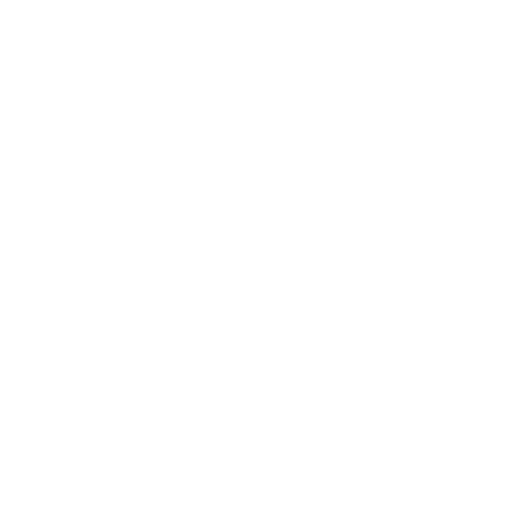
t = 0.00 s
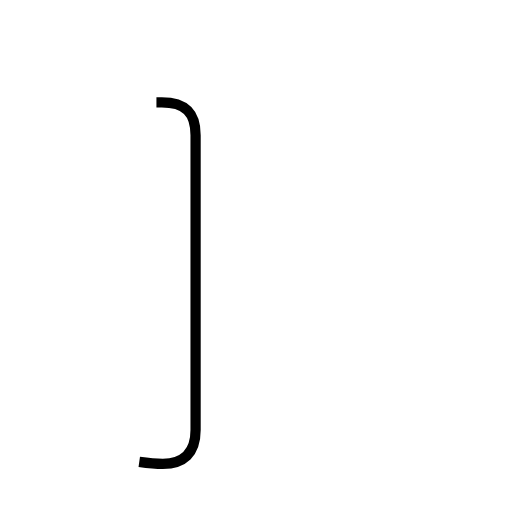
t = 1.27 s
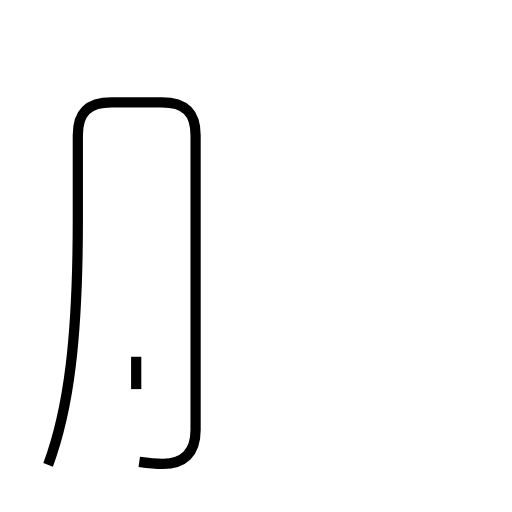
t = 2.63 s
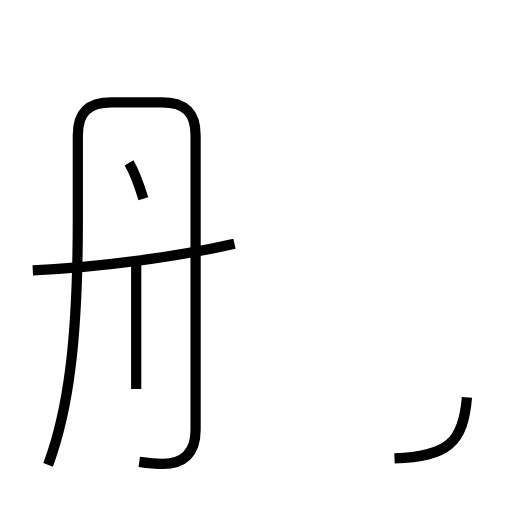
t = 3.94 s
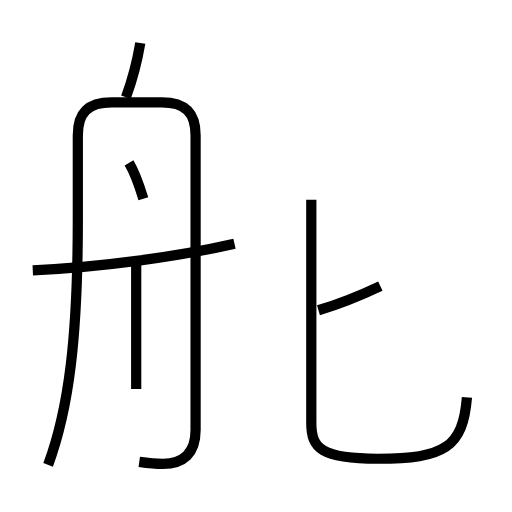
t = 5.26 s
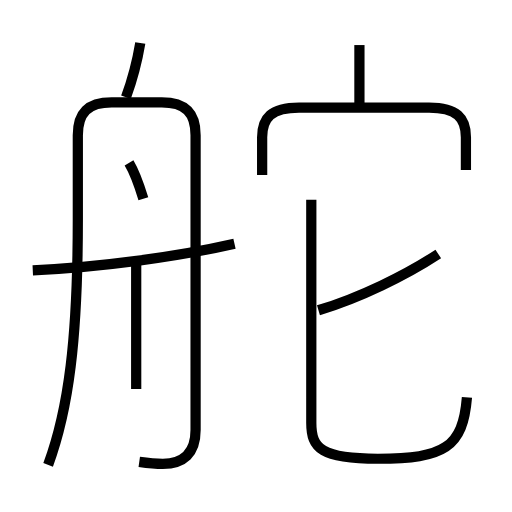
t = 6.55 s

The animated SVG that drew these frames (rendered in a browser with its animation timeline set to each time). Animation: 9 SMIL elements (animate=9); one cycle of 6.55 s.

<?xml version='1.0' encoding='utf-8'?>
<svg viewBox="0.0 -6.0 50.0 50.0" version="1.1" xmlns="http://www.w3.org/2000/svg"><rect x="-1000" y="-1000" width="2000" height="2000" stroke="white" fill="white" /><g style="fill:none;stroke:#000000;stroke-width:1"><path d="M 13.6 1.1 C 14.3 1.2 15.0 1.3 15.9 1.3 C 17.9 1.3 19.1 0.3 19.1 -2.0 L 19.1 -30.8 C 19.1 -33.0 18.1 -34.0 15.8 -34.0 L 10.9 -34.0 C 8.6 -34.0 7.6 -33.0 7.6 -30.8 L 7.6 -22.6 C 7.6 -10.9 6.7 -4.0 4.7 1.4 " transform="translate(0.0 38.0)" stroke-dasharray="84.40649811615893" stroke-dashoffset="84.40649811615893"><animate attributeName="stroke-dashoffset" from="84.40649811615893" to="0" dur="2.5321949434847677s" begin="0s" fill="freeze" /></path><path d="M 13.3 -6.0 L 13.3 -18.7 " transform="translate(0.0 38.0)" stroke-dasharray="12.7" stroke-dashoffset="12.7"><animate attributeName="stroke-dashoffset" from="12.7" to="0" dur="0.38099999999999995s" begin="2.5321949434847677s" fill="freeze" /></path><path d="M 3.2 -17.6 C 9.7 -17.9 17.2 -18.9 22.9 -20.2 " transform="translate(0.0 38.0)" stroke-dasharray="19.894192755791522" stroke-dashoffset="19.894192755791522"><animate attributeName="stroke-dashoffset" from="19.894192755791522" to="0" dur="0.5968257826737456s" begin="2.9131949434847675s" fill="freeze" /></path><path d="M 14.0 -24.6 C 13.6 -25.9 13.2 -27.1 12.6 -28.1 " transform="translate(0.0 38.0)" stroke-dasharray="3.778890283545973" stroke-dashoffset="3.778890283545973"><animate attributeName="stroke-dashoffset" from="3.778890283545973" to="0" dur="0.11336670850637919s" begin="3.5100207261585132s" fill="freeze" /></path><path d="M 45.6 -5.2 C 45.2 -0.3 43.4 0.8 36.9 0.8 C 31.4 0.8 30.4 -0.2 30.4 -2.7 L 30.4 -24.5 " transform="translate(0.0 38.0)" stroke-dasharray="42.601793571423755" stroke-dashoffset="42.601793571423755"><animate attributeName="stroke-dashoffset" from="42.601793571423755" to="0" dur="1.2780538071427126s" begin="3.623387434664892s" fill="freeze" /></path><path d="M 12.3 -34.5 C 13.0 -36.4 13.4 -38.0 13.7 -39.8 " transform="translate(0.0 38.0)" stroke-dasharray="5.49054532035439" stroke-dashoffset="5.49054532035439"><animate attributeName="stroke-dashoffset" from="5.49054532035439" to="0" dur="0.1647163596106317s" begin="4.901441241807605s" fill="freeze" /></path><path d="M 31.1 -13.7 C 35.1 -14.9 39.6 -17.1 42.8 -19.2 " transform="translate(0.0 38.0)" stroke-dasharray="12.968221704459186" stroke-dashoffset="12.968221704459186"><animate attributeName="stroke-dashoffset" from="12.968221704459186" to="0" dur="0.38904665113377557s" begin="5.066157601418237s" fill="freeze" /></path><path d="M 45.5 -27.4 L 45.5 -30.6 C 45.5 -32.5 44.6 -33.5 41.9 -33.5 L 29.2 -33.5 C 26.5 -33.5 25.6 -32.5 25.6 -30.6 L 25.6 -26.9 " transform="translate(0.0 38.0)" stroke-dasharray="30.289916273661618" stroke-dashoffset="30.289916273661618"><animate attributeName="stroke-dashoffset" from="30.289916273661618" to="0" dur="0.9086974882098485s" begin="5.455204252552012s" fill="freeze" /></path><path d="M 35.1 -33.4 L 35.1 -39.6" transform="translate(0.0 38.0)" stroke-dasharray="6.200000000000003" stroke-dashoffset="6.200000000000003"><animate attributeName="stroke-dashoffset" from="6.200000000000003" to="0" dur="0.18600000000000008s" begin="6.363901740761861s" fill="freeze" /></path></g></svg>
